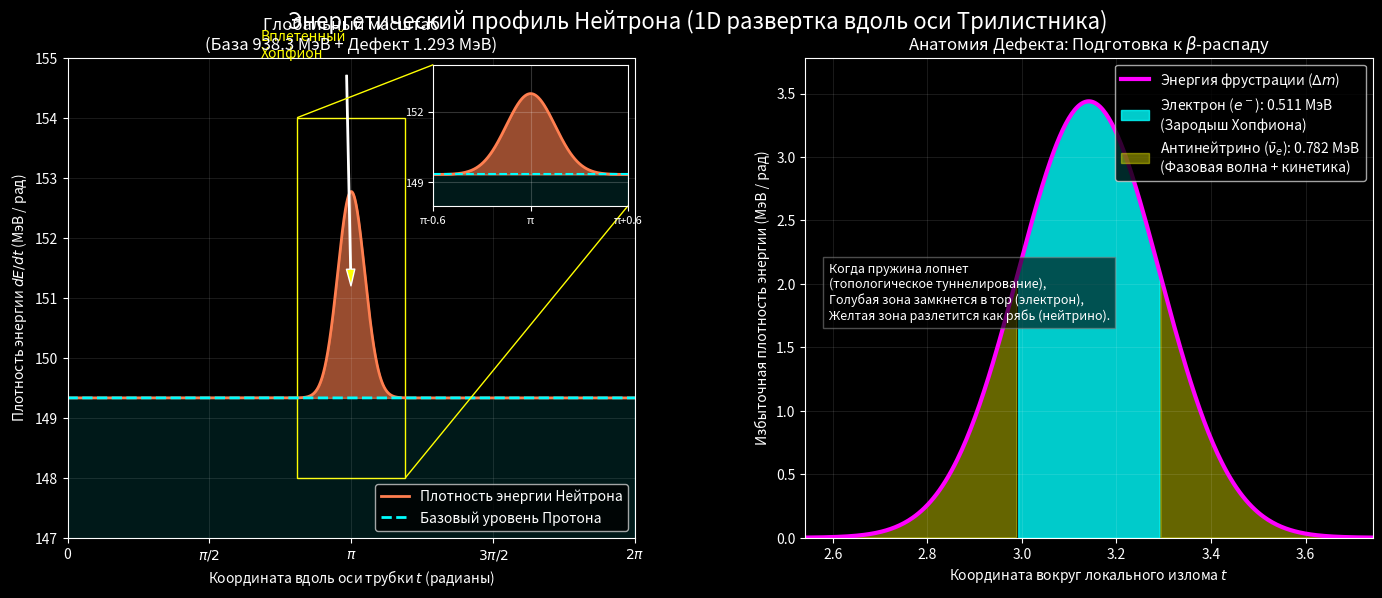

This figure's Python source:
import numpy as np
import matplotlib.pyplot as plt
from scipy.integrate import simpson

print("--- АНАЛИТИЧЕСКИЙ РАЗРЕЗ НЕЙТРОНА ---")

# =====================================================================
# 1. ФИЗИЧЕСКИЕ КОНСТАНТЫ (в МэВ)
# =====================================================================
mass_proton = 938.272     # Базовая масса гладкого трилистника
mass_defect = 1.293       # Избыточная энергия фрустрации (Tw = 0.5)
mass_electron = 0.511     # Энергия, уходящая на формирование хопфиона
energy_neutrino = 0.782   # Энергия, уходящая в фазовую волну (нейтрино + кинетика)

# =====================================================================
# 2. МОДЕЛИРОВАНИЕ ПРОДОЛЬНОГО ПРОФИЛЯ
# =====================================================================
# Параметр t - координата вдоль оси трубки узла (от 0 до 2*pi)
t = np.linspace(0, 2 * np.pi, 2000)

# Базовая плотность энергии протона (идеально симметричная, ровная линия)
# Интеграл от E_base по dt от 0 до 2pi даст mass_proton
E_base = np.full_like(t, mass_proton / (2 * np.pi))

# Плотность энергии топологического дефекта (локальный кинк)
# Моделируем как распределение Гаусса с центром в t = pi
defect_center = np.pi
sigma = 0.15 # Ширина дефекта
E_defect = (mass_defect / (sigma * np.sqrt(2 * np.pi))) * np.exp(-0.5 * ((t - defect_center) / sigma)**2)

# Полная плотность энергии нейтрона
E_neutron = E_base + E_defect

# Проверка интегралов (Доказательство сохранения массы)
int_proton = simpson(E_base, x=t)
int_defect = simpson(E_defect, x=t)
int_total = simpson(E_neutron, x=t)

print(f"Интеграл каркаса (Протон) : {int_proton:.3f} МэВ")
print(f"Интеграл дефекта          : {int_defect:.3f} МэВ")
print(f"Полная масса Нейтрона     : {int_total:.3f} МэВ")

# =====================================================================
# 3. ВИЗУАЛИЗАЦИЯ (ИНФОГРАФИКА ДЛЯ МОНОГРАФИИ)
# =====================================================================
plt.style.use('dark_background')
fig, (ax1, ax2) = plt.subplots(1, 2, figsize=(15, 6))
fig.suptitle('Энергетический профиль Нейтрона (1D развертка вдоль оси Трилистника)', fontsize=16, y=0.98)

# ---------------------- Левый график (глобальный) ----------------------
ax1.plot(t, E_neutron, color='coral', lw=2, label='Плотность энергии Нейтрона')
ax1.plot(t, E_base, color='cyan', lw=2, linestyle='--', label='Базовый уровень Протона')

ax1.fill_between(t, 0, E_base, color='cyan', alpha=0.1)
ax1.fill_between(t, E_base, E_neutron, color='coral', alpha=0.6)

ax1.set_title(f'Глобальный масштаб\n(База {mass_proton:.1f} МэВ + Дефект {mass_defect:.3f} МэВ)')
ax1.set_xlabel('Координата вдоль оси трубки $t$ (радианы)')
ax1.set_ylabel('Плотность энергии $dE/dt$ (МэВ / рад)')
ax1.set_xlim(0, 2 * np.pi)
ax1.set_ylim(147, 155)          # сужаем диапазон, чтобы выделить дефект
ax1.set_xticks([0, np.pi/2, np.pi, 3*np.pi/2, 2*np.pi])
ax1.set_xticklabels(['0', r'$\pi/2$', r'$\pi$', r'$3\pi/2$', r'$2\pi$'])
ax1.grid(color='white', alpha=0.1)
ax1.legend(loc='lower right')

# Стрелка к дефекту
ax1.annotate('Вплетенный\nХопфион', xy=(np.pi, 151), xytext=(np.pi - 1, 155),
             arrowprops=dict(facecolor='yellow', shrink=0.05, width=1, headwidth=6),
             color='yellow', fontsize=10)

# ---------------------- ВРЕЗКА (увеличенный фрагмент) ----------------------
from mpl_toolkits.axes_grid1.inset_locator import inset_axes, mark_inset

ax_inset = inset_axes(ax1, width="35%", height="30%", loc='upper right',
                      bbox_to_anchor=(0.02, 0.02, 0.98, 0.98),
                      bbox_transform=ax1.transAxes)

x_zoom = np.linspace(np.pi - 0.6, np.pi + 0.6, 500)
E_zoom = np.interp(x_zoom, t, E_neutron)
E_base_zoom = np.interp(x_zoom, t, E_base)

ax_inset.plot(x_zoom, E_zoom, color='coral', lw=2)
ax_inset.plot(x_zoom, E_base_zoom, color='cyan', linestyle='--', lw=1.5)
ax_inset.fill_between(x_zoom, E_base_zoom, E_zoom, color='coral', alpha=0.6)
ax_inset.fill_between(x_zoom, 0, E_base_zoom, color='cyan', alpha=0.1)

ax_inset.set_xlim(np.pi - 0.6, np.pi + 0.6)
ax_inset.set_ylim(148, 154)       # подберите под ваш пик (у вас ~152)
ax_inset.set_xticks([np.pi-0.6, np.pi, np.pi+0.6])
ax_inset.set_xticklabels(['π-0.6', 'π', 'π+0.6'], fontsize=8)
ax_inset.set_yticks([149, 152])
ax_inset.tick_params(axis='both', labelsize=8)
ax_inset.grid(color='white', alpha=0.2)

mark_inset(ax1, ax_inset, loc1=2, loc2=4, fc="none", ec="yellow", lw=1)

# ---------------------- Правый график (анатомия дефекта) ----------------------
ax2.plot(t, E_defect, color='magenta', lw=3, label='Энергия фрустрации ($\\Delta m$)')

electron_threshold = np.max(E_defect) * (energy_neutrino / mass_defect)

ax2.fill_between(t, 0, E_defect, where=(E_defect > electron_threshold),
                 color='cyan', alpha=0.8, label=f'Электрон ($e^-$): {mass_electron:.3f} МэВ\n(Зародыш Хопфиона)')
ax2.fill_between(t, 0, E_defect, where=(E_defect <= electron_threshold),
                 color='yellow', alpha=0.4, label=f'Антинейтрино ($\\bar{{\\nu}}_e$): {energy_neutrino:.3f} МэВ\n(Фазовая волна + кинетика)')

ax2.set_title('Анатомия Дефекта: Подготовка к $\\beta$-распаду')
ax2.set_xlabel('Координата вокруг локального излома $t$')
ax2.set_ylabel('Избыточная плотность энергии (МэВ / рад)')
ax2.set_xlim(np.pi - 0.6, np.pi + 0.6)
ax2.set_ylim(0, np.max(E_defect) * 1.1)
ax2.grid(color='white', alpha=0.1)
ax2.legend(loc='upper right', fontsize=10)

ax2.text(np.pi - 0.55, np.max(E_defect) * 0.5,
         "Когда пружина лопнет\n(топологическое туннелирование),\nГолубая зона замкнется в тор (электрон),\nЖелтая зона разлетится как рябь (нейтрино).",
         fontsize=9, color='white', bbox=dict(facecolor='black', alpha=0.6, edgecolor='gray'))

# ---------------------- Настройка компоновки ----------------------
# Вместо tight_layout (который ругается на врезку) используем subplots_adjust
plt.subplots_adjust(left=0.08, right=0.95, top=0.9, bottom=0.1, wspace=0.3)
plt.show()

print("--- ЗАВЕРШЕНО ---")
